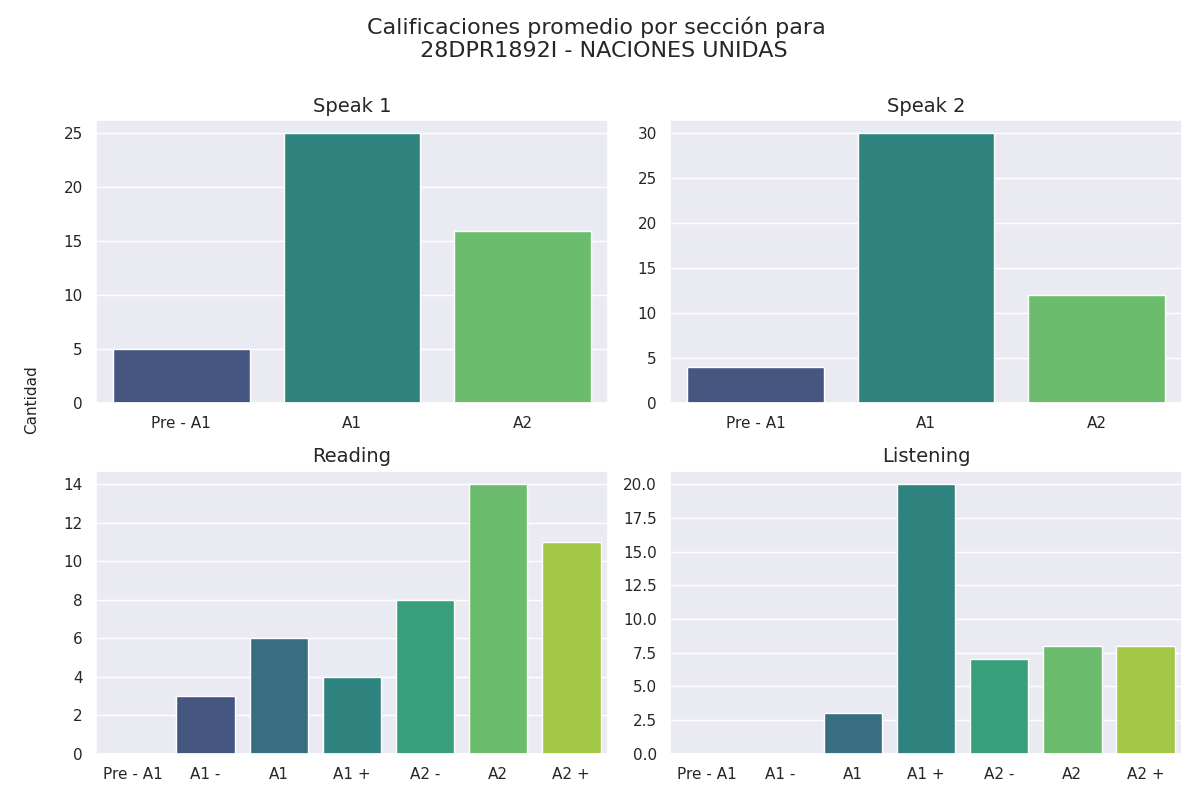

Values plotted in this chart, from the file beside it:
Sección, Calificación, Cantidad de alumnos con esa calificación
speak 1, Pre - A1, 5
speak 1, A1, 25
speak 1, A2, 16
speak 2, Pre - A1, 4
speak 2, A1, 30
speak 2, A2, 12
reading, Pre - A1, 0
reading, A1 -, 3
reading, A1, 6
reading, A1 +, 4
reading, A2 -, 8
reading, A2, 14
reading, A2 +, 11
listening, Pre - A1, 0
listening, A1 -, 0
listening, A1, 3
listening, A1 +, 20
listening, A2 -, 7
listening, A2, 8
listening, A2 +, 8
